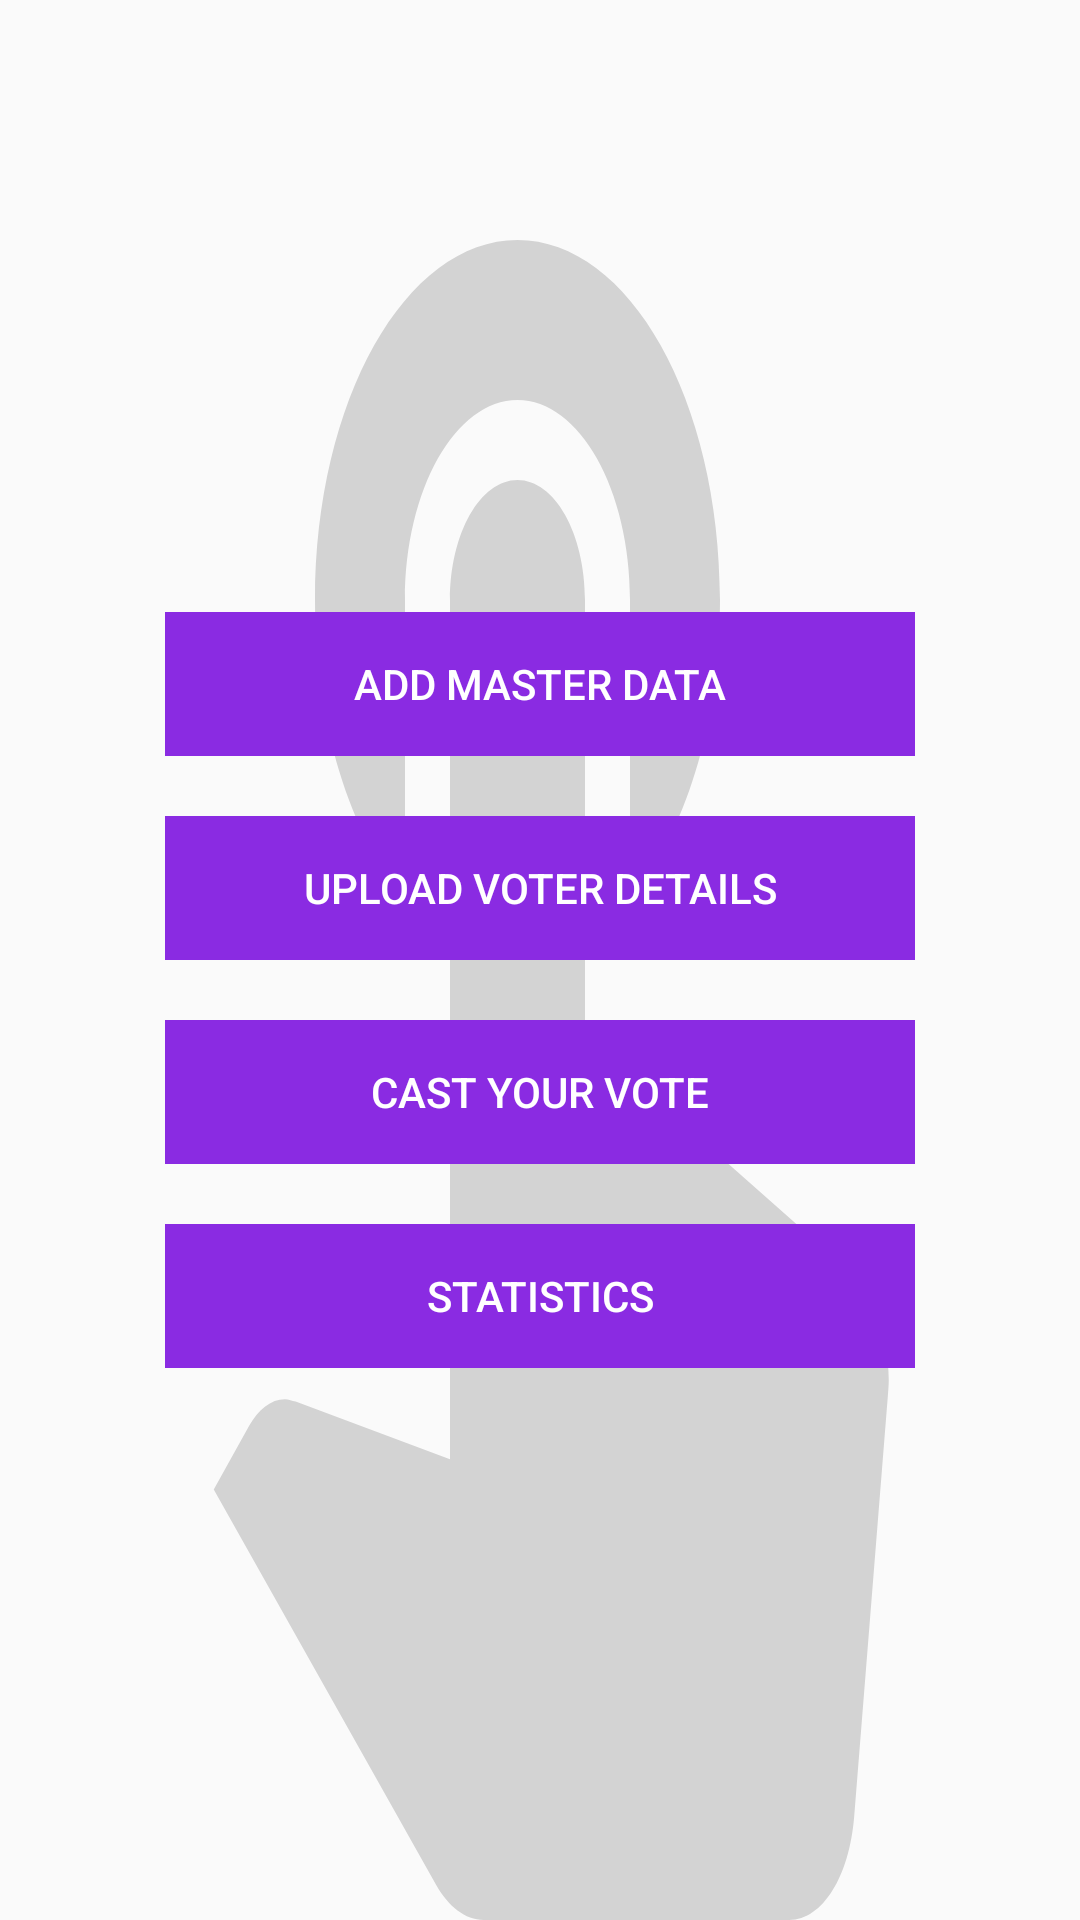

Here is an Android app screen rendered from its layout file. Give the layout XML and the strings, colors and styles it references.
<!-- AndroidManifest.xml: application theme AppTheme -->
<!-- res/layout/activity_home_page.xml -->
<?xml version="1.0" encoding="utf-8"?>
<LinearLayout xmlns:android="http://schemas.android.com/apk/res/android"
    xmlns:app="http://schemas.android.com/apk/res-auto"
    xmlns:tools="http://schemas.android.com/tools"
    android:layout_width="match_parent"
    android:layout_height="match_parent"
    android:orientation="vertical"
    android:padding="20dp"
    android:gravity="center"
    tools:context=".activity.HomePageActivity"
    android:background="@drawable/ic_touch_app_black_24dp1"
    android:layout_marginBottom="40dp"
    >


    <Button
        android:id="@+id/btnRegister"
        android:layout_width="250dp"
        android:layout_height="wrap_content"
        android:layout_marginTop="20dp"
        android:text="Add Master Data"
        android:textColor="@color/colorWhite"
        android:background="@drawable/button_hover"/>

    <Button
        android:id="@+id/btnUploadDetails"
        android:layout_width="250dp"
        android:layout_height="wrap_content"
        android:layout_marginTop="20dp"
        android:text="Upload Voter Details"
        android:textColor="@color/colorWhite"
        android:background="@drawable/button_hover"/>

    <Button
        android:id="@+id/btnVoter"
        android:layout_width="250dp"
        android:layout_height="wrap_content"
        android:layout_marginTop="20dp"
        android:text="Cast Your Vote"
        android:textColor="@color/colorWhite"
        android:background="@drawable/button_hover"/>

    <Button
        android:id="@+id/btnStatistcs"
        android:layout_width="250dp"
        android:layout_height="wrap_content"
        android:layout_marginTop="20dp"
        android:text="Statistics"
        android:textColor="@color/colorWhite"
        android:background="@drawable/button_hover"/>
</LinearLayout>
<!-- resources referenced by this layout -->
<resources>
  <color name="colorWhite">#ffffff</color>
  <!-- drawable button_hover (drawable) -->
  <?xml version="1.0" encoding="utf-8"?>
  <selector xmlns:android="http://schemas.android.com/apk/res/android">
      <item android:drawable="@drawable/navyblue"
          android:state_pressed="true" />
      <item android:drawable="@drawable/button_focused_orange"
          android:state_focused="true" />
      <item android:drawable="@drawable/button_focused_orange1" />
  </selector>
  <!-- drawable ic_touch_app_black_24dp1 (drawable) -->
  <vector android:height="24dp" android:tint="#D3D3D3"
      android:viewportHeight="24.0" android:viewportWidth="24.0"
      android:width="24dp" xmlns:android="http://schemas.android.com/apk/res/android">
      <path android:fillColor="#FF000000" android:pathData="M9,11.24L9,7.5C9,6.12 10.12,5 11.5,5S14,6.12 14,7.5v3.74c1.21,-0.81 2,-2.18 2,-3.74C16,5.01 13.99,3 11.5,3S7,5.01 7,7.5c0,1.56 0.79,2.93 2,3.74zM18.84,15.87l-4.54,-2.26c-0.17,-0.07 -0.35,-0.11 -0.54,-0.11L13,13.5v-6c0,-0.83 -0.67,-1.5 -1.5,-1.5S10,6.67 10,7.5v10.74l-3.43,-0.72c-0.08,-0.01 -0.15,-0.03 -0.24,-0.03 -0.31,0 -0.59,0.13 -0.79,0.33l-0.79,0.8 4.94,4.94c0.27,0.27 0.65,0.44 1.06,0.44h6.79c0.75,0 1.33,-0.55 1.44,-1.28l0.75,-5.27c0.01,-0.07 0.02,-0.14 0.02,-0.2 0,-0.62 -0.38,-1.16 -0.91,-1.38z"/>
  </vector>
  <style name="AppTheme" parent="Theme.AppCompat.Light.DarkActionBar">
          
         
           <item name="colorPrimary">@color/colorPrimary</item>
          <item name="colorPrimaryDark">@color/colorPrimaryDark</item>
          <item name="colorAccent">@color/colorAccent</item>
  
      </style>
  <!-- drawable navyblue: png bitmap (drawable, 196 bytes) -->
  <!-- drawable button_focused_orange: png bitmap (drawable, 10348 bytes) -->
  <!-- drawable button_focused_orange1: png bitmap (drawable, 169 bytes) -->
  <color name="colorPrimary">#8A2BE2</color>
  <color name="colorPrimaryDark">#8A2BE2</color>
  <color name="colorAccent">#D81B60</color>
</resources>
